Run: headless pygame with SDL's dummy video driver; simulated clock (each Clock.tick advances the game by its frame time, no real sleeping); random seed 0; keys injected as events and as key.get_pressed() state; no mouse input.
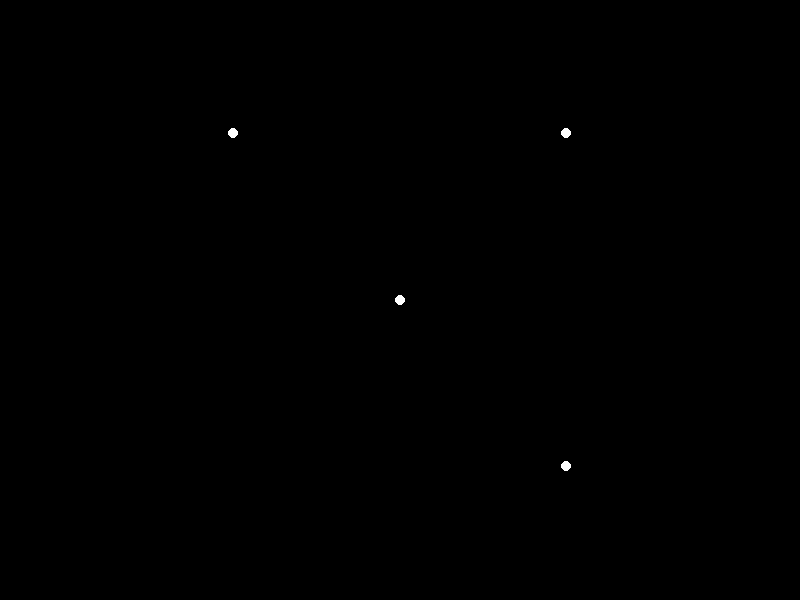
Frame 1 of 4 · flips 1–60 · no input
Frame 2 of 4 · flips 61–180 · tapped SPACE, RETURN · held RIGHT (→), D · screen unchanged from frame 1, image omitted
Frame 3 of 4 · flips 181–300 · held DOWN (↓), S · screen unchanged from frame 2, image omitted
Frame 4 of 4 · flips 301–420 · held LEFT (←), A, UP (↑), W · screen unchanged from frame 3, image omitted

The pygame program that drew these frames:

import pygame
import math

# Tela
screen_width = 800
screen_height = 600
d = 500  # distância da câmera ao plano de projeção

# Lista de pontos 3D
points = [
    (100, 100, 300),
    (-100, 100, 300),
    (100, -100, 300),
    (0, 0, 500)
]

# Iniciar Pygame
pygame.init()
screen = pygame.display.set_mode((screen_width, screen_height))
clock = pygame.time.Clock()

running = True
while running:
    screen.fill((0, 0, 0))

    for event in pygame.event.get():
        if event.type == pygame.QUIT:
            running = False

    for x, y, z in points:
        # projeção simples
        x_proj = (x / z) * d
        y_proj = (y / z) * d

        # mapeia para tela
        screen_x = int(screen_width / 2 + x_proj)
        screen_y = int(screen_height / 2 - y_proj)

        pygame.draw.circle(screen, (255, 255, 255), (screen_x, screen_y), 5)

    pygame.display.flip()
    clock.tick(60)

pygame.quit()
